12-way image classification set "NN_Dataset" from GitHub (Lastopia/COMP9517-Arcadia); label vocabulary: ants, bees, beetles, caterpillars, earthworms, earwigs, grasshoppers, moths, slugs, snails, wasps, weevils.

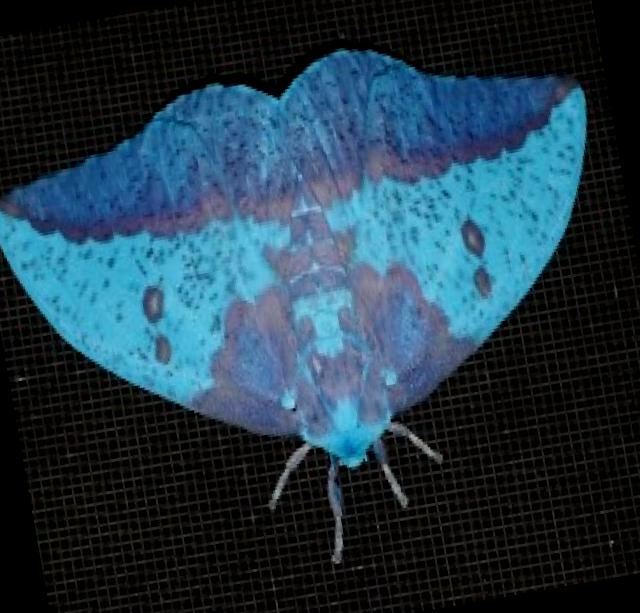
Label: moths

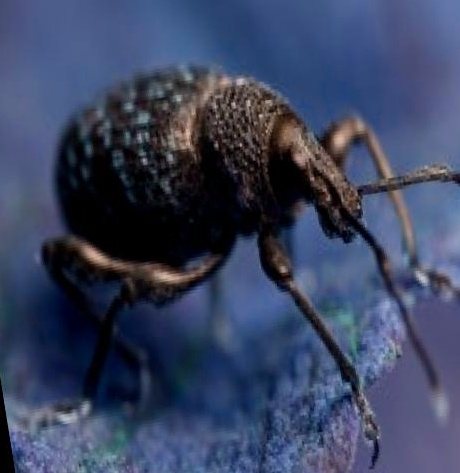
Label: weevils

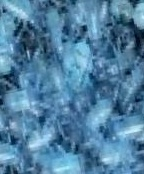
Label: earwigs

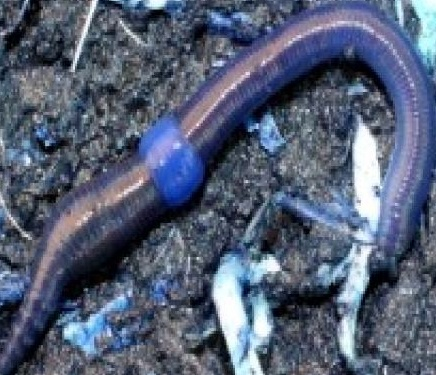
Label: earthworms

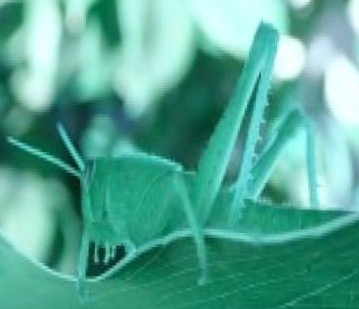
Label: grasshoppers

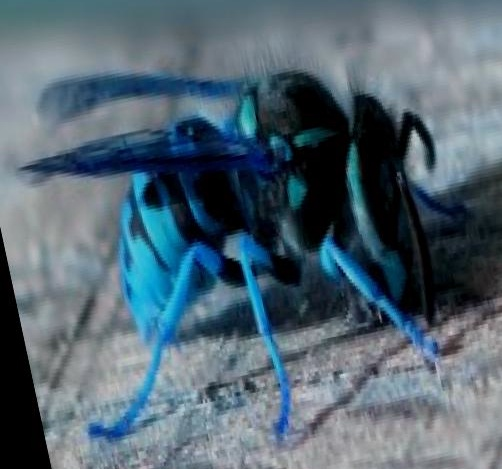
Label: wasps
